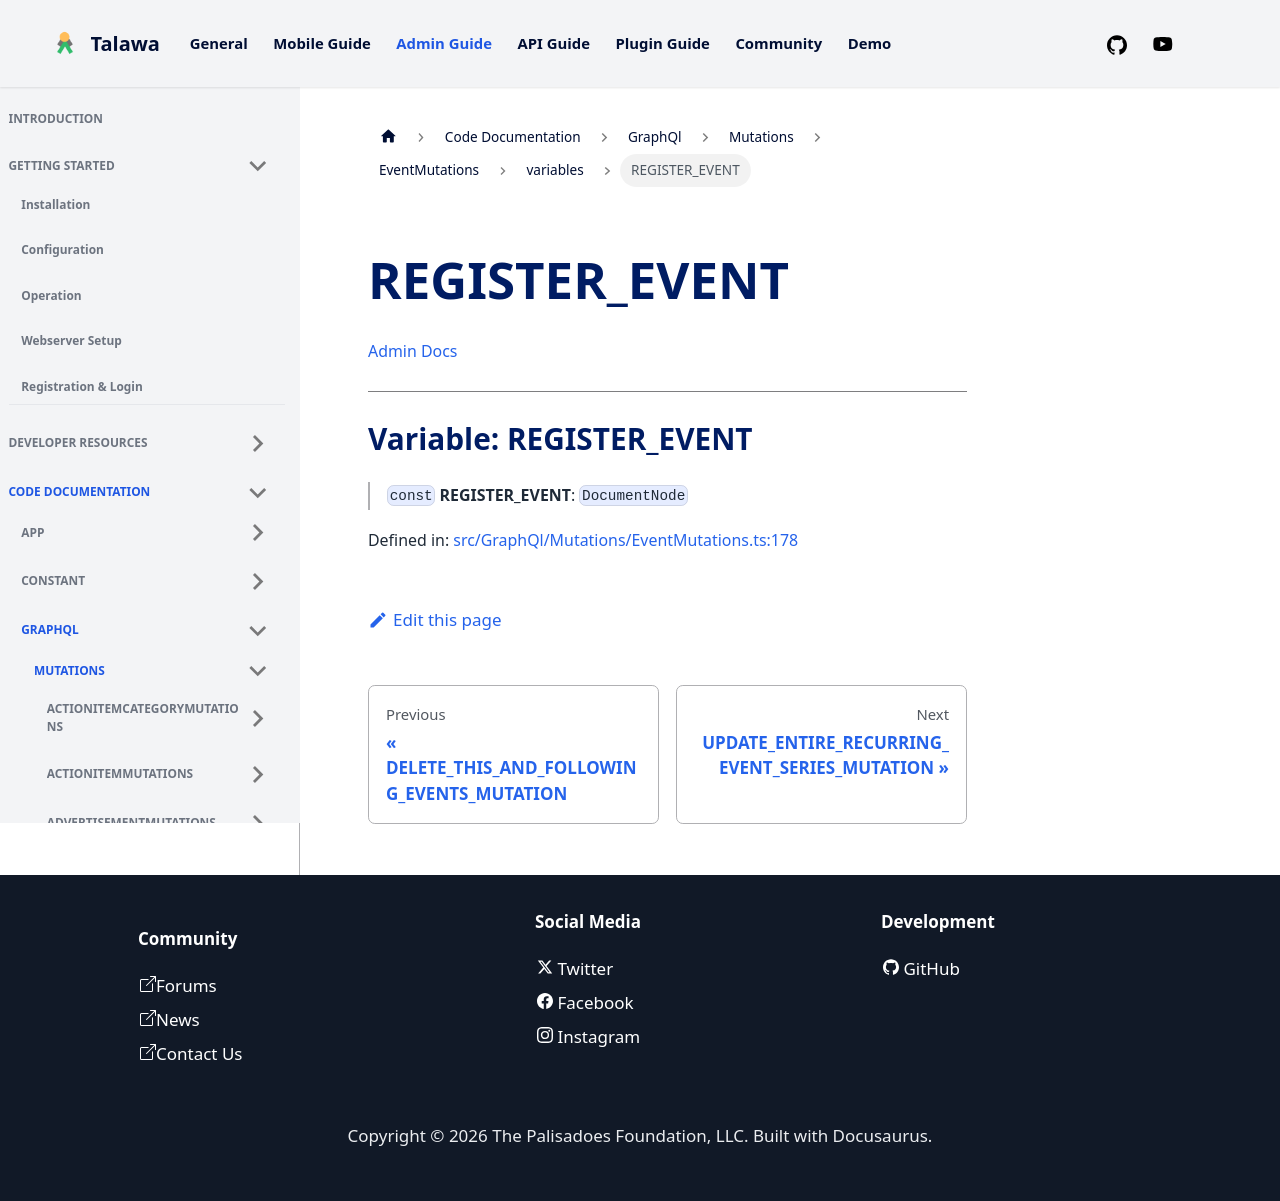

repository: PalisadoesFoundation/talawa-admin · page: docs/auto-docs/GraphQl/Mutations/EventMutations/variables/REGISTER_EVENT/index.html · generator: docusaurus

[Admin Docs](/)

***

# Variable: REGISTER\_EVENT

> `const` **REGISTER\_EVENT**: `DocumentNode`

Defined in: [src/GraphQl/Mutations/EventMutations.ts:172](https://github.com/PalisadoesFoundation/talawa-admin/blob/main/src/GraphQl/Mutations/EventMutations.ts#L172)
